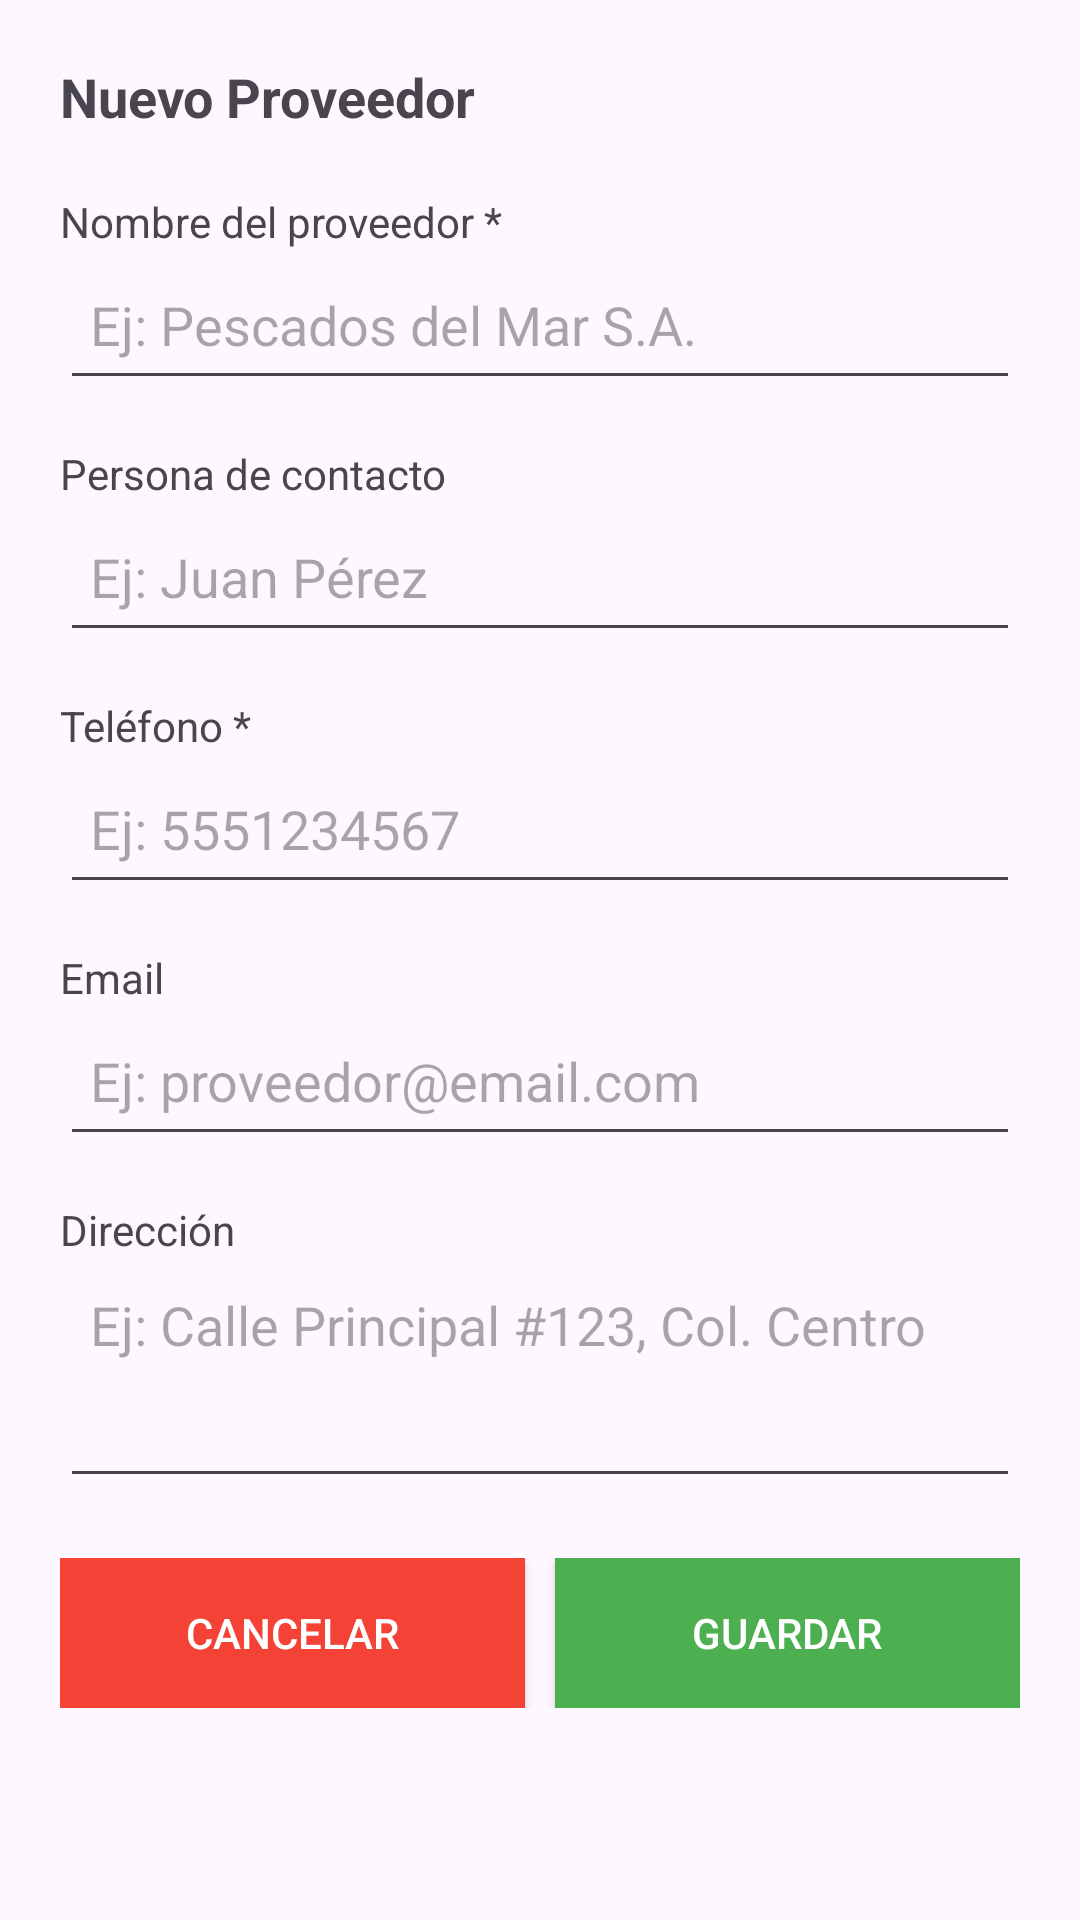

Layout XML and referenced resources for this Android screen:
<!-- AndroidManifest.xml: application theme Theme.Mezquite -->
<!-- res/layout/dialog_proveedor.xml -->
<?xml version="1.0" encoding="utf-8"?>
<ScrollView xmlns:android="http://schemas.android.com/apk/res/android"
    android:layout_width="match_parent"
    android:layout_height="wrap_content">

    <LinearLayout
        android:layout_width="match_parent"
        android:layout_height="wrap_content"
        android:orientation="vertical"
        android:padding="20dp">

        <TextView
            android:id="@+id/tvTituloDialogProveedor"
            android:layout_width="wrap_content"
            android:layout_height="wrap_content"
            android:text="Nuevo Proveedor"
            android:textSize="18sp"
            android:textStyle="bold"
            android:layout_marginBottom="20dp"/>

        
        <TextView
            android:layout_width="wrap_content"
            android:layout_height="wrap_content"
            android:text="Nombre del proveedor *"/>

        <EditText
            android:id="@+id/etNombreProveedor"
            android:layout_width="match_parent"
            android:layout_height="50dp"
            android:hint="Ej: Pescados del Mar S.A."
            android:padding="10dp"
            android:layout_marginBottom="15dp"/>

        
        <TextView
            android:layout_width="wrap_content"
            android:layout_height="wrap_content"
            android:text="Persona de contacto"/>

        <EditText
            android:id="@+id/etContactoProveedor"
            android:layout_width="match_parent"
            android:layout_height="50dp"
            android:hint="Ej: Juan Pérez"
            android:padding="10dp"
            android:layout_marginBottom="15dp"/>

        
        <TextView
            android:layout_width="wrap_content"
            android:layout_height="wrap_content"
            android:text="Teléfono *"/>

        <EditText
            android:id="@+id/etTelefonoProveedor"
            android:layout_width="match_parent"
            android:layout_height="50dp"
            android:hint="Ej: 5551234567"
            android:inputType="phone"
            android:padding="10dp"
            android:layout_marginBottom="15dp"/>

        
        <TextView
            android:layout_width="wrap_content"
            android:layout_height="wrap_content"
            android:text="Email"/>

        <EditText
            android:id="@+id/etEmailProveedor"
            android:layout_width="match_parent"
            android:layout_height="50dp"
            android:hint="Ej: proveedor@email.com"
            android:inputType="textEmailAddress"
            android:padding="10dp"
            android:layout_marginBottom="15dp"/>

        
        <TextView
            android:layout_width="wrap_content"
            android:layout_height="wrap_content"
            android:text="Dirección"/>

        <EditText
            android:id="@+id/etDireccionProveedor"
            android:layout_width="match_parent"
            android:layout_height="80dp"
            android:hint="Ej: Calle Principal #123, Col. Centro"
            android:inputType="textMultiLine"
            android:padding="10dp"
            android:gravity="top"
            android:layout_marginBottom="20dp"/>

        
        <LinearLayout
            android:layout_width="match_parent"
            android:layout_height="wrap_content"
            android:orientation="horizontal"
            android:weightSum="2">

            <Button
                android:id="@+id/btnCancelarProveedor"
                android:layout_width="0dp"
                android:layout_height="50dp"
                android:layout_weight="1"
                android:text="CANCELAR"
                android:background="#F44336"
                android:textColor="#FFFFFF"
                android:layout_marginRight="5dp"/>

            <Button
                android:id="@+id/btnGuardarProveedor"
                android:layout_width="0dp"
                android:layout_height="50dp"
                android:layout_weight="1"
                android:text="GUARDAR"
                android:background="#4CAF50"
                android:textColor="#FFFFFF"
                android:layout_marginLeft="5dp"/>

        </LinearLayout>

    </LinearLayout>
</ScrollView>
<!-- resources referenced by this layout -->
<resources>
  <style name="Theme.Mezquite" parent="Base.Theme.Mezquite" />
  <style name="Base.Theme.Mezquite" parent="Theme.Material3.DayNight.NoActionBar">
          <item name="colorPrimary">@color/colorPrimary</item>
          <item name="colorPrimaryDark">@color/colorPrimaryDark</item>
          <item name="colorAccent">@color/colorAccent</item>
  
          
          <item name="materialButtonStyle">@style/Widget.App.Button</item>
  
          
          <item name="cardViewStyle">@style/CardViewStyle</item>
      </style>
  <color name="colorPrimary">#1A5F7A</color>
  <color name="colorPrimaryDark">#0D3B4F</color>
  <color name="colorAccent">#FF9800</color>
  <style name="Widget.App.Button" parent="Widget.MaterialComponents.Button">
          <item name="backgroundTint">@color/colorPrimary</item>
          <item name="cornerRadius">12dp</item>
          <item name="android:textColor">@color/white</item>
          <item name="android:textSize">16sp</item>
          <item name="android:textStyle">bold</item>
      </style>
  <style name="CardViewStyle">
          <item name="cardCornerRadius">16dp</item>
          <item name="cardElevation">4dp</item>
          <item name="cardUseCompatPadding">true</item>
      </style>
  <color name="white">#FFFFFF</color>
</resources>
